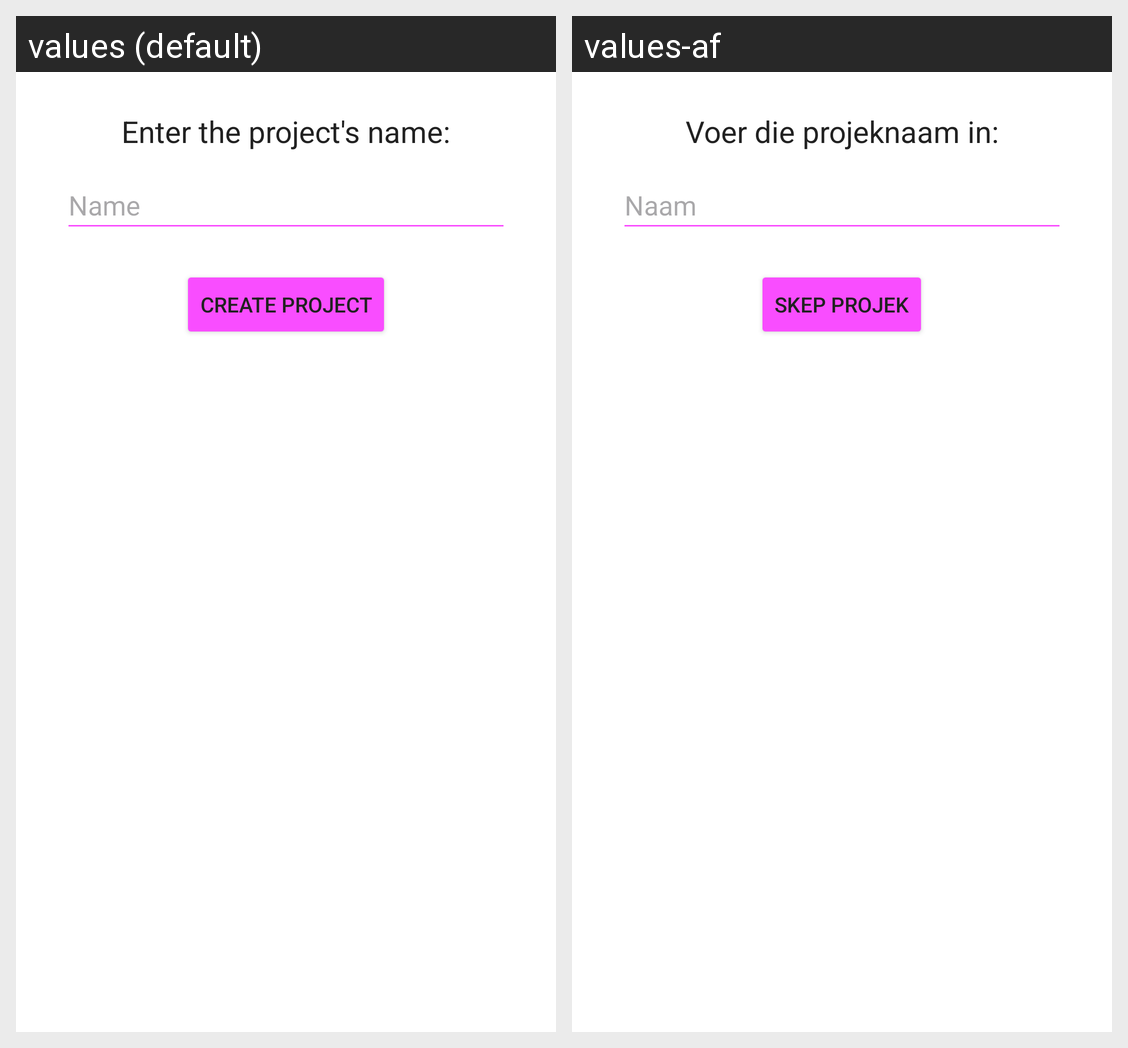

Here is an Android app screen in its default locale and in the app's own translations. Write out the translated-string differences for the strings that appear on this screen.
Android screen res/layout/fragment_add_project.xml rendered under 2 locales, left to right: values (default), values-af. Device: Nexus 5 (rendered at 1080×1920; each locale shown at half size, 540×960, under a caption strip naming it); theme Theme.PROG7314_Mobile_App_V2.
Strings drawn on this screen, with the default value and each locale's value (text and hints the layout hard-codes, and strings that could not be matched under every locale, appear in the picture but are not listed):

enter_project_name
  values: Enter the project's name:
  values-af: Voer die projeknaam in:

project_name_hint
  values: Name
  values-af: Naam

create_project
  values: Create Project
  values-af: Skep Projek
